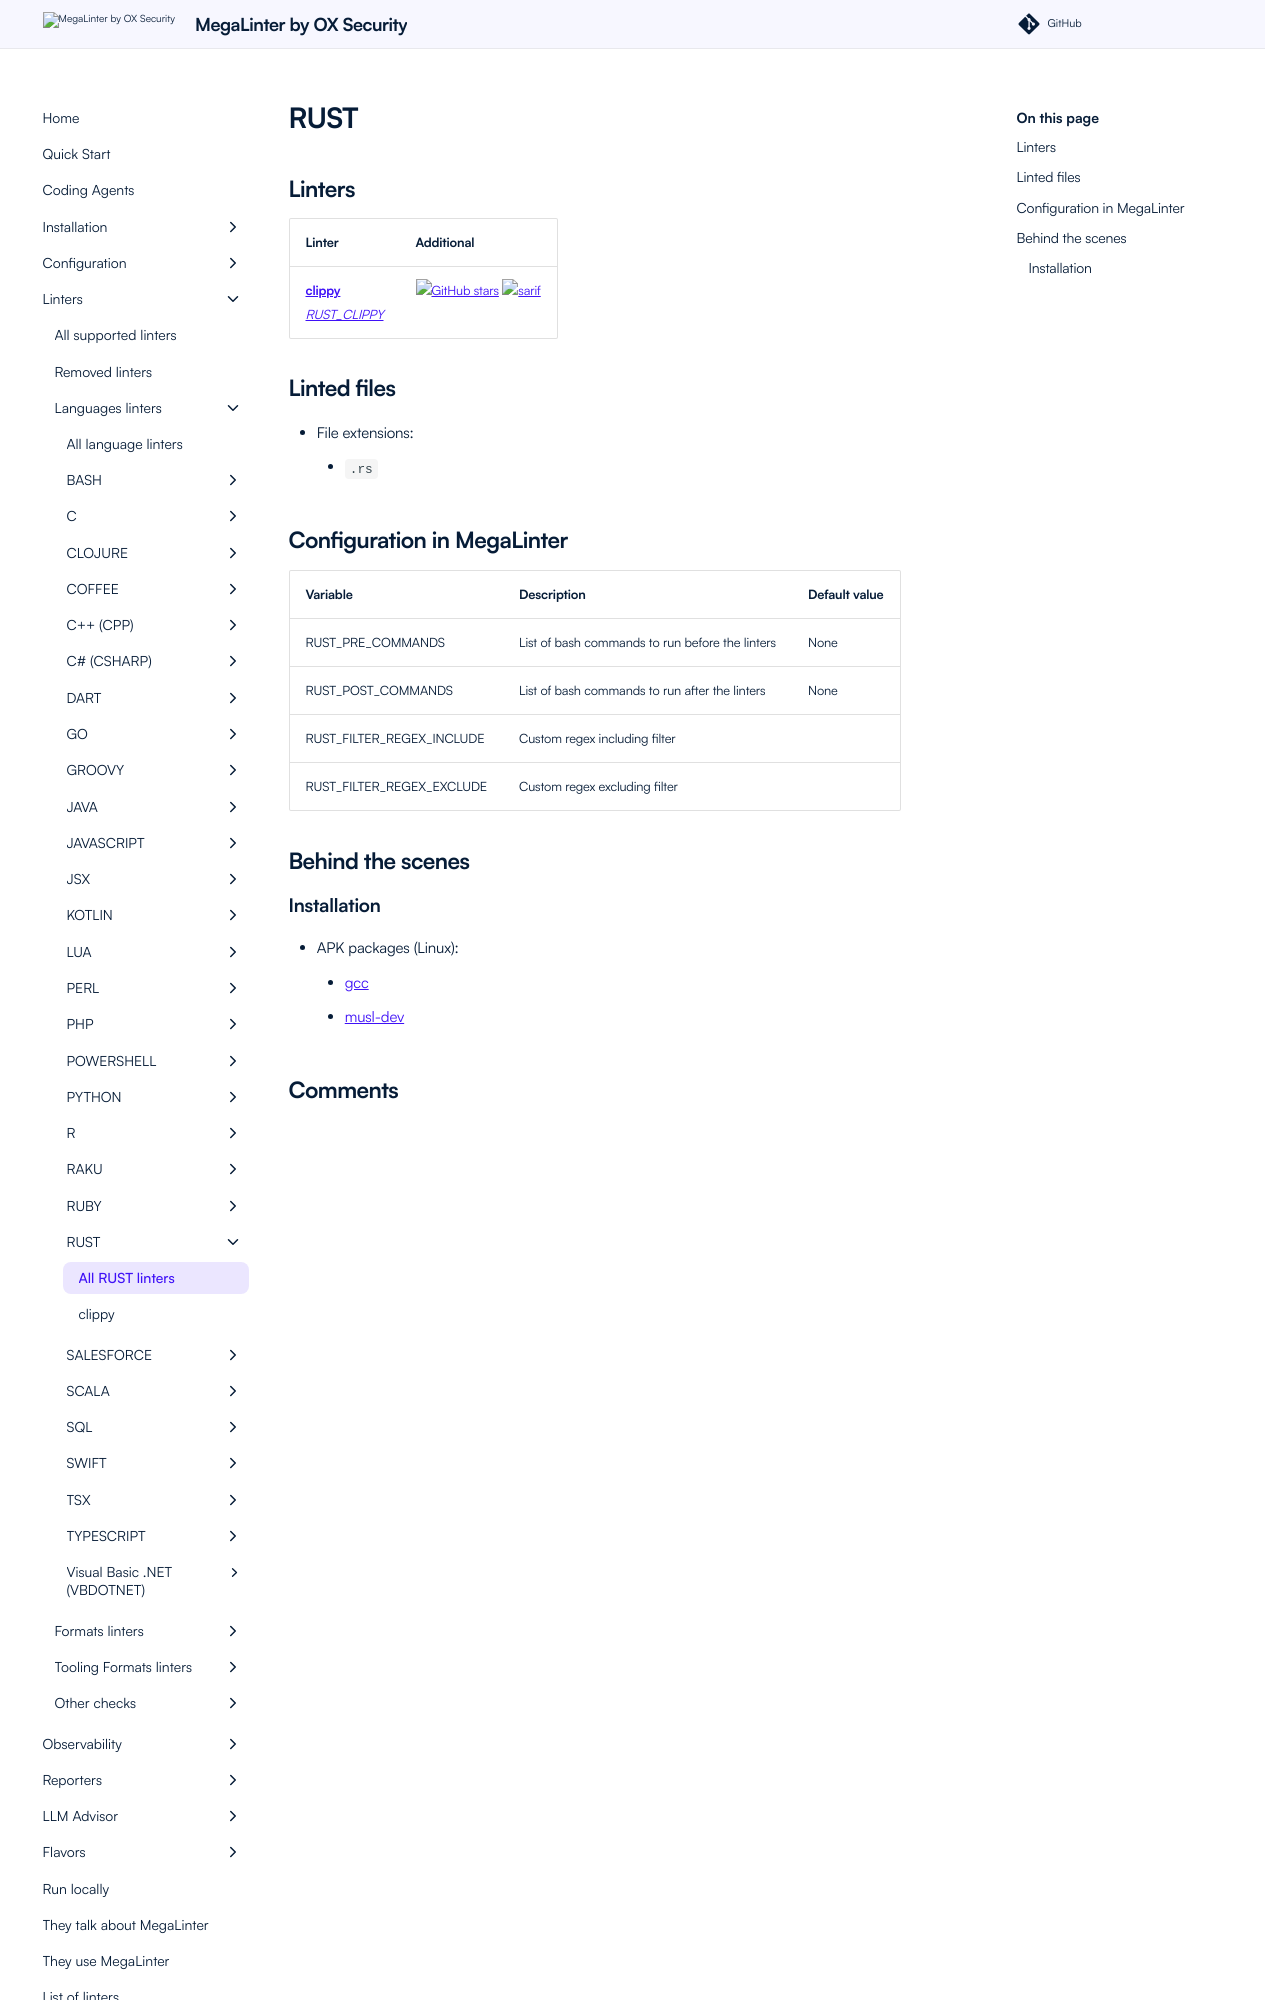

repository: oxsecurity/megalinter · page: beta/descriptors/rust/index.html · generator: mkdocs

---
title: RUST linters in MegaLinter
description: clippy is available to analyze RUST files in MegaLinter
---
<!-- markdownlint-disable MD003 MD020 MD033 MD041 -->
<!-- @generated by .automation/build.py, please don't update manually -->
<!-- Instead, update descriptor file at https://github.com/oxsecurity/megalinter/tree/main/megalinter/descriptors/rust.yml -->
# RUST

## Linters

| Linter                                                           | Additional                                                                                                                                                                                |
|------------------------------------------------------------------|-------------------------------------------------------------------------------------------------------------------------------------------------------------------------------------------|
| [**clippy**](rust_clippy.md)<br/>[_RUST_CLIPPY_](rust_clippy.md) | [![GitHub stars](https://img.shields.io/github/stars/rust-lang/rust-clippy?cacheSeconds=3600)](https://github.com/rust-lang/rust-clippy) ![sarif](https://shields.io/badge/-SARIF-orange) |

## Linted files

- File extensions:
  - `.rs`
